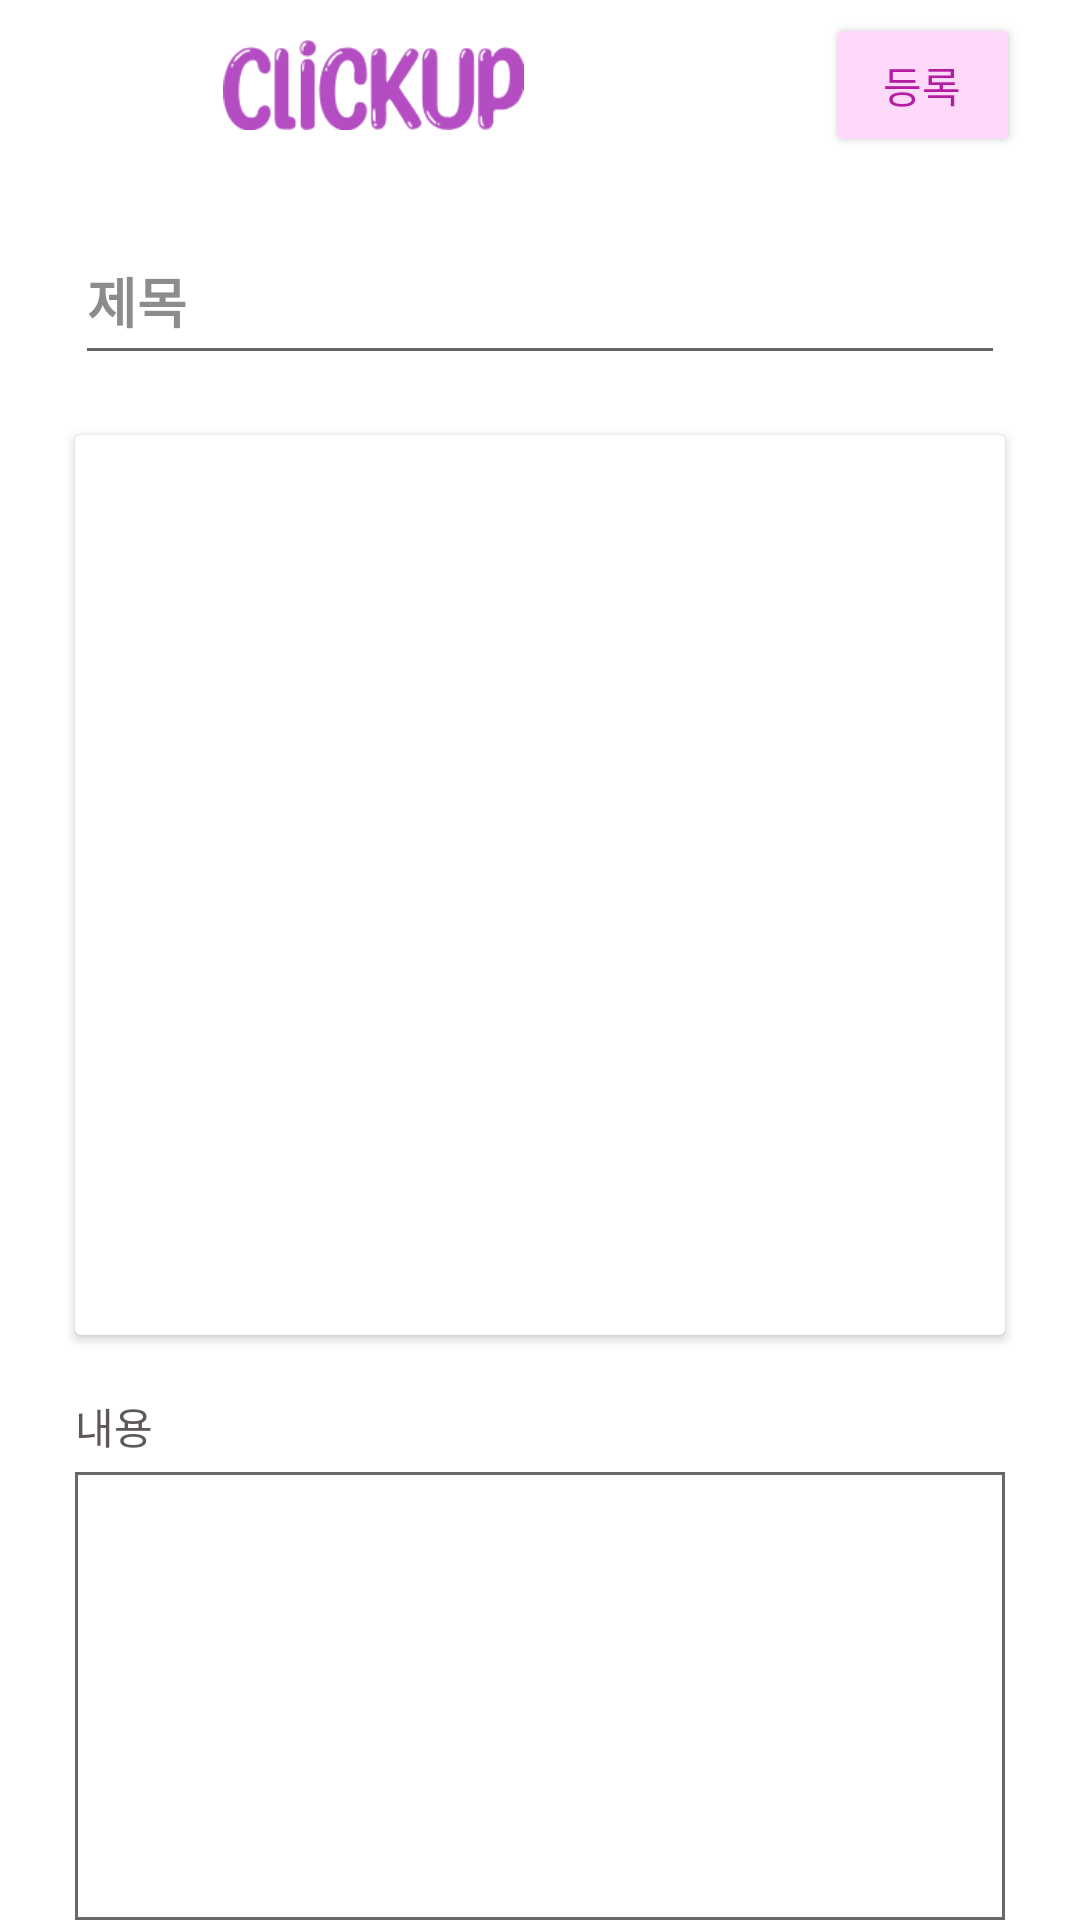

Android layout source for this screen:
<!-- AndroidManifest.xml: application theme Theme.Click_up_Final -->
<!-- res/layout/activity_write.xml -->
<?xml version="1.0" encoding="utf-8"?>
<RelativeLayout xmlns:android="http://schemas.android.com/apk/res/android"
    xmlns:app="http://schemas.android.com/apk/res-auto"
    xmlns:tools="http://schemas.android.com/tools"
    android:layout_width="match_parent"
    android:layout_height="match_parent"
    android:background="#FFFFFF"
    android:orientation="vertical"
    tools:context=".WriteActivity">

    <androidx.appcompat.widget.Toolbar
        android:id="@+id/write_toolbar"
        android:layout_width="match_parent"
        android:layout_height="57dp"
        android:background="#FFFFFF"
        app:layout_constraintStart_toStartOf="parent"
        app:layout_constraintTop_toTopOf="parent">

        <ImageView
            android:layout_width="wrap_content"
            android:layout_height="30dp"
            android:layout_gravity="left"
            android:src="@drawable/clickup" />

        <Button
            android:id="@+id/btnPost"
            android:layout_width="65dp"
            android:layout_height="wrap_content"
            android:layout_gravity="right"
            android:layout_marginRight="20dp"
            android:backgroundTint="#FFD9FA"
            android:text="등록"
            android:textColor="#B51DA1" />

    </androidx.appcompat.widget.Toolbar>

    <EditText
        android:id="@+id/edtTitle"
        android:layout_width="match_parent"
        android:layout_height="wrap_content"
        android:layout_below="@+id/write_toolbar"
        android:layout_marginStart="25dp"
        android:layout_marginTop="20dp"
        android:layout_marginEnd="25dp"
        android:layout_marginBottom="20dp"
        android:ems="10"
        android:gravity="top"
        android:hint="제목"
        android:minHeight="48dp"
        android:privateImeOptions="defaultInputmode=korean"
        android:textColor="@color/black"
        android:textColorHighlight="#ffffff"
        android:textColorHint="#8C8C8C"
        android:textStyle="bold" />


    <androidx.cardview.widget.CardView
        android:id="@+id/cardView"
        android:layout_width="match_parent"
        android:layout_height="wrap_content"
        android:layout_below="@+id/edtTitle"
        android:layout_marginStart="25dp"
        android:layout_marginTop="0dp"
        android:layout_marginEnd="25dp">

        <ImageView
            android:id="@+id/UploadImg"
            android:layout_width="match_parent"
            android:layout_height="300dp"
            android:background="@drawable/borderline"
            android:backgroundTint="#ffffff" />

    </androidx.cardview.widget.CardView>

    <TextView
        android:id="@+id/cardText"
        android:layout_width="match_parent"
        android:layout_height="wrap_content"
        android:layout_below="@+id/cardView"
        android:layout_marginStart="25dp"
        android:layout_marginTop="20dp"
        android:layout_marginEnd="25dp"
        android:text="내용"
        android:textColor="#5E5858" />

    <EditText
        android:id="@+id/edtContent"
        android:layout_width="match_parent"
        android:layout_height="wrap_content"
        android:layout_below="@+id/cardText"
        android:layout_marginStart="25dp"
        android:layout_marginTop="5dp"
        android:layout_marginEnd="25dp"
        android:background="@drawable/bordertext"
        android:ems="10"
        android:gravity="top"
        android:inputType="textMultiLine"
        android:lines="8"
        android:padding="7dp"
        android:privateImeOptions="defaultInputmode=korean"
        android:textColor="@color/black"
        android:textColorHint="#8C8C8C" />

</RelativeLayout>
<!-- resources referenced by this layout -->
<resources>
  <color name="black">#FF000000</color>
  <!-- drawable borderline (drawable) -->
  <?xml version="1.0" encoding="utf-8"?>
  <shape xmlns:android="http://schemas.android.com/apk/res/android" >
  
      <solid android:color="#ffffff" /> //배경색
  
      <stroke
          android:width="1dp"
          android:color="#808080" /> //선색
      <corners
          android:topLeftRadius="7dp"
          android:topRightRadius="7dp"
          android:bottomLeftRadius="7dp"
          android:bottomRightRadius="7dp"  /> // 선 휘는각도
  
      />
  
  </shape>
  <!-- drawable bordertext (drawable) -->
  <?xml version="1.0" encoding="utf-8"?>
  <layer-list xmlns:android="http://schemas.android.com/apk/res/android">
  
      <item>
          <shape android:shape="rectangle">
              <solid android:color="#676767" />
          </shape>
  
      </item>
  
      <item android:top = "1dp"
          android:right= "1dp"
          android:left="1dp"
          android:bottom="1dp">
  
          <shape android:shape="rectangle">
              <solid android:color="#FFFFFF" />
          </shape>
  
      </item>
  
  </layer-list>
  <!-- drawable clickup: png bitmap (drawable, 8149 bytes) -->
  <style name="Theme.Click_up_Final" parent="Theme.MaterialComponents.DayNight.NoActionBar">
          
          <item name="colorPrimary">@color/purple_500</item>
          <item name="colorPrimaryVariant">@color/purple_700</item>
          <item name="colorOnPrimary">@color/white</item>
          
          <item name="colorSecondary">@color/teal_200</item>
          <item name="colorSecondaryVariant">@color/teal_700</item>
          <item name="colorOnSecondary">@color/black</item>
          
          <item name="android:statusBarColor" tools:targetApi="l">?attr/colorPrimaryVariant</item>
          
          <item name="android:windowFullscreen">true</item>
      </style>
  <color name="purple_500">#FF6200EE</color>
  <color name="purple_700">#FF3700B3</color>
  <color name="white">#FFFFFFFF</color>
  <color name="teal_200">#FF03DAC5</color>
  <color name="teal_700">#FF018786</color>
</resources>
